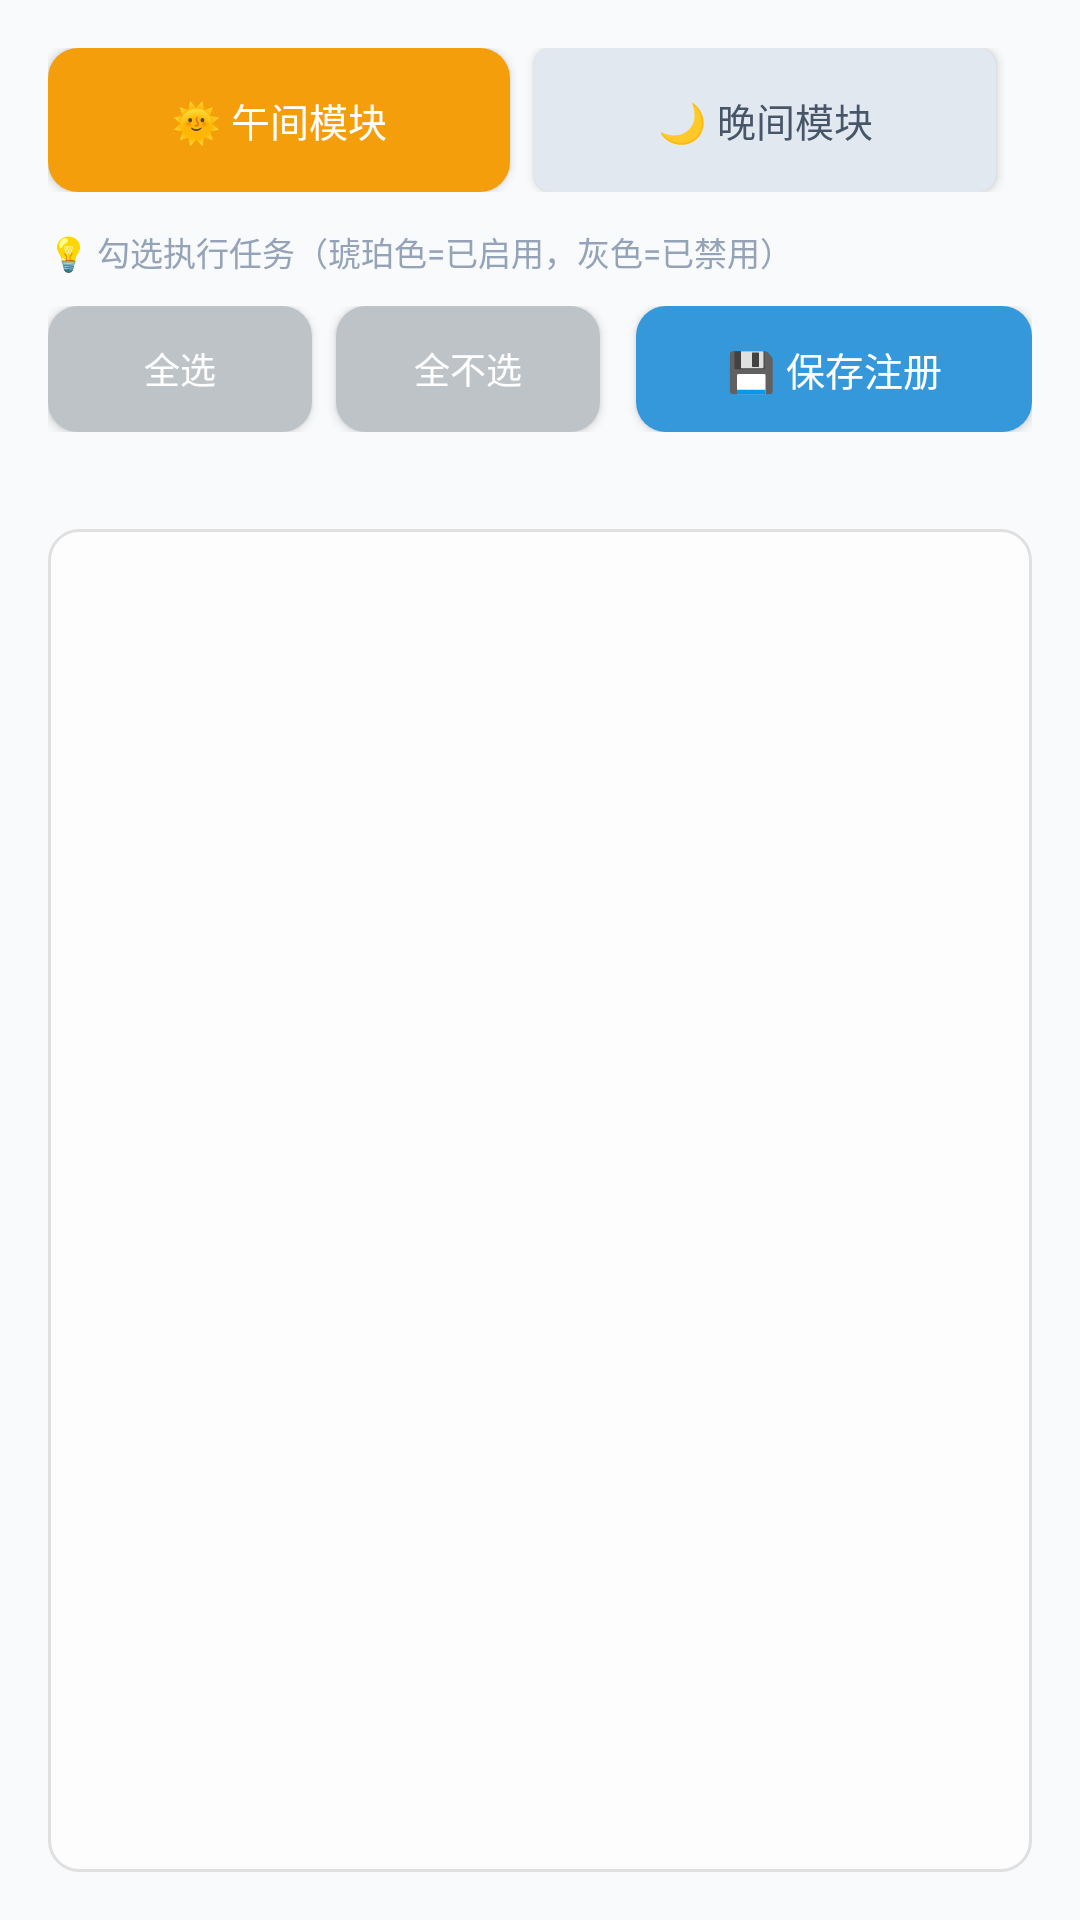

Android layout source for this screen:
<!-- AndroidManifest.xml: application theme Theme.DaLeDou -->
<!-- res/layout/fragment_task_register.xml -->
<?xml version="1.0" encoding="utf-8"?>
<LinearLayout xmlns:android="http://schemas.android.com/apk/res/android"
    android:layout_width="match_parent"
    android:layout_height="match_parent"
    android:orientation="vertical"
    android:padding="16dp"
    android:background="@color/bg_dark">

    
    <LinearLayout
        android:layout_width="match_parent"
        android:layout_height="wrap_content"
        android:orientation="horizontal"
        android:gravity="center_vertical"
        android:layout_marginBottom="12dp">

        <Button
            android:id="@+id/btnModuleNoon"
            android:layout_width="0dp"
            android:layout_height="48dp"
            android:layout_weight="1"
            android:layout_marginEnd="8dp"
            android:text="🌞 午间模块"
            android:textColor="@color/white"
            android:textSize="13sp"
            android:padding="0dp"
            android:minHeight="0dp"
            android:insetTop="0dp"
            android:insetBottom="0dp"
            android:background="@drawable/bg_btn_orange"/>

        <Button
            android:id="@+id/btnModuleEvening"
            android:layout_width="0dp"
            android:layout_height="48dp"
            android:layout_weight="1"
            android:text="🌙 晚间模块"
            android:textColor="@color/text_secondary"
            android:textSize="13sp"
            android:padding="0dp"
            android:minHeight="0dp"
            android:insetTop="0dp"
            android:insetBottom="0dp"
            android:background="@drawable/bg_tab_normal"/>

        <TextView
            android:id="@+id/tvTaskCount"
            android:layout_width="wrap_content"
            android:layout_height="wrap_content"
            android:layout_marginStart="12dp"
            android:text=""
            android:textColor="@color/text_secondary"
            android:textSize="12sp"/>
    </LinearLayout>

    <TextView
        android:layout_width="match_parent"
        android:layout_height="wrap_content"
        android:text="💡 勾选执行任务（琥珀色=已启用，灰色=已禁用）"
        android:textColor="@color/text_hint"
        android:textSize="11sp"
        android:layout_marginBottom="10dp"/>

    
    <LinearLayout
        android:layout_width="match_parent"
        android:layout_height="wrap_content"
        android:orientation="horizontal"
        android:gravity="center_vertical"
        android:layout_marginBottom="10dp">

        <Button
            android:id="@+id/btnSelectAll"
            android:layout_width="wrap_content"
            android:layout_height="42dp"
            android:text="全选"
            android:textColor="@color/white"
            android:textSize="12sp"
            android:padding="0dp"
            android:minHeight="0dp"
            android:insetTop="0dp"
            android:insetBottom="0dp"
            android:background="@drawable/bg_btn_grey"
            android:paddingStart="12dp"
            android:paddingEnd="12dp"/>

        <Button
            android:id="@+id/btnSelectNone"
            android:layout_width="wrap_content"
            android:layout_height="42dp"
            android:layout_marginStart="8dp"
            android:text="全不选"
            android:textColor="@color/white"
            android:textSize="12sp"
            android:padding="0dp"
            android:minHeight="0dp"
            android:insetTop="0dp"
            android:insetBottom="0dp"
            android:background="@drawable/bg_btn_grey"
            android:paddingStart="12dp"
            android:paddingEnd="12dp"/>

        <Button
            android:id="@+id/btnSaveTasks"
            android:layout_width="0dp"
            android:layout_height="42dp"
            android:layout_weight="1"
            android:layout_marginStart="12dp"
            android:text="💾 保存注册"
            android:textColor="@color/white"
            android:textSize="13sp"
            android:padding="0dp"
            android:minHeight="0dp"
            android:insetTop="0dp"
            android:insetBottom="0dp"
            android:background="@drawable/bg_btn_blue"/>
    </LinearLayout>

    <TextView
        android:id="@+id/tvTaskMsg"
        android:layout_width="match_parent"
        android:layout_height="wrap_content"
        android:text=""
        android:textColor="@color/accent_green"
        android:textSize="12sp"
        android:layout_marginBottom="6dp"/>

    
    <ScrollView
        android:layout_width="match_parent"
        android:layout_height="0dp"
        android:layout_weight="1"
        android:background="@drawable/bg_input"
        android:padding="4dp">

        <LinearLayout
            android:id="@+id/taskListContainer"
            android:layout_width="match_parent"
            android:layout_height="wrap_content"
            android:orientation="vertical"
            android:padding="8dp"/>
    </ScrollView>

</LinearLayout>
<!-- resources referenced by this layout -->
<resources>
  <color name="accent_green">@color/status_green</color>
  <color name="bg_dark">#F8FAFC</color>
  <color name="text_hint">@color/text_hint_light</color>
  <color name="text_secondary">@color/text_sub</color>
  <color name="white">#FFFFFF</color>
  <!-- drawable bg_btn_blue (drawable) -->
  <?xml version="1.0" encoding="utf-8"?>
  <selector xmlns:android="http://schemas.android.com/apk/res/android">
      <item android:state_pressed="true">
          <shape android:shape="rectangle">
              <solid android:color="#2980B9"/>
              <corners android:radius="10dp"/>
          </shape>
      </item>
      <item>
          <shape android:shape="rectangle">
              <solid android:color="#3498DB"/>
              <corners android:radius="10dp"/>
          </shape>
      </item>
  </selector>
  <!-- drawable bg_btn_grey (drawable) -->
  <?xml version="1.0" encoding="utf-8"?>
  <selector xmlns:android="http://schemas.android.com/apk/res/android">
      <item android:state_pressed="true">
          <shape android:shape="rectangle">
              <solid android:color="#95A5A6"/>
              <corners android:radius="10dp"/>
          </shape>
      </item>
      <item>
          <shape android:shape="rectangle">
              <solid android:color="#BDC3C7"/>
              <corners android:radius="10dp"/>
          </shape>
      </item>
  </selector>
  <!-- drawable bg_btn_orange (drawable) -->
  <?xml version="1.0" encoding="utf-8"?>
  <selector xmlns:android="http://schemas.android.com/apk/res/android">
      <item android:state_pressed="true">
          <shape android:shape="rectangle">
              <solid android:color="@color/primary_dark_warm"/>
              <corners android:radius="10dp"/>
          </shape>
      </item>
      <item>
          <shape android:shape="rectangle">
              <solid android:color="@color/primary_warm"/>
              <corners android:radius="10dp"/>
          </shape>
      </item>
  </selector>
  <!-- drawable bg_input (drawable) -->
  <?xml version="1.0" encoding="utf-8"?>
  <shape xmlns:android="http://schemas.android.com/apk/res/android"
      android:shape="rectangle">
      <solid android:color="#FDFDFD"/>
      <stroke android:width="1dp" android:color="#E0E0E0"/>
      <corners android:radius="10dp"/>
  </shape>
  <!-- drawable bg_tab_normal (drawable) -->
  <?xml version="1.0" encoding="utf-8"?>
  <shape xmlns:android="http://schemas.android.com/apk/res/android"
      android:shape="rectangle">
      <solid android:color="#E2E8F0"/>
      <corners android:radius="6dp"/>
  </shape>
  <style name="Theme.DaLeDou" parent="Theme.MaterialComponents.Light.NoActionBar">
          
          <item name="colorPrimary">@color/primary_indigo</item>
          <item name="colorPrimaryVariant">@color/primary_indigo_dark</item>
          <item name="colorOnPrimary">@color/white</item>
          
          <item name="colorSecondary">@color/accent_soft_blue</item>
          <item name="colorSecondaryVariant">@color/primary_indigo_dark</item>
          <item name="colorOnSecondary">@color/white</item>
          
          <item name="android:statusBarColor">@color/bg_light</item>
          <item name="android:windowLightStatusBar">true</item>
          
          <item name="android:windowBackground">@color/bg_light</item>
          <item name="android:navigationBarColor">@color/bg_light</item>
      </style>
  <color name="status_green">#10B981</color>
  <color name="text_hint_light">#94A3B8</color>
  <color name="text_sub">#475569</color>
  <color name="primary_dark_warm">#D97706</color>
  <color name="primary_warm">#F59E0B</color>
  <color name="primary_indigo">#6366F1</color>
  <color name="primary_indigo_dark">#4F46E5</color>
  <color name="accent_soft_blue">#38BDF8</color>
  <color name="bg_light">#F8FAFC</color>
</resources>
